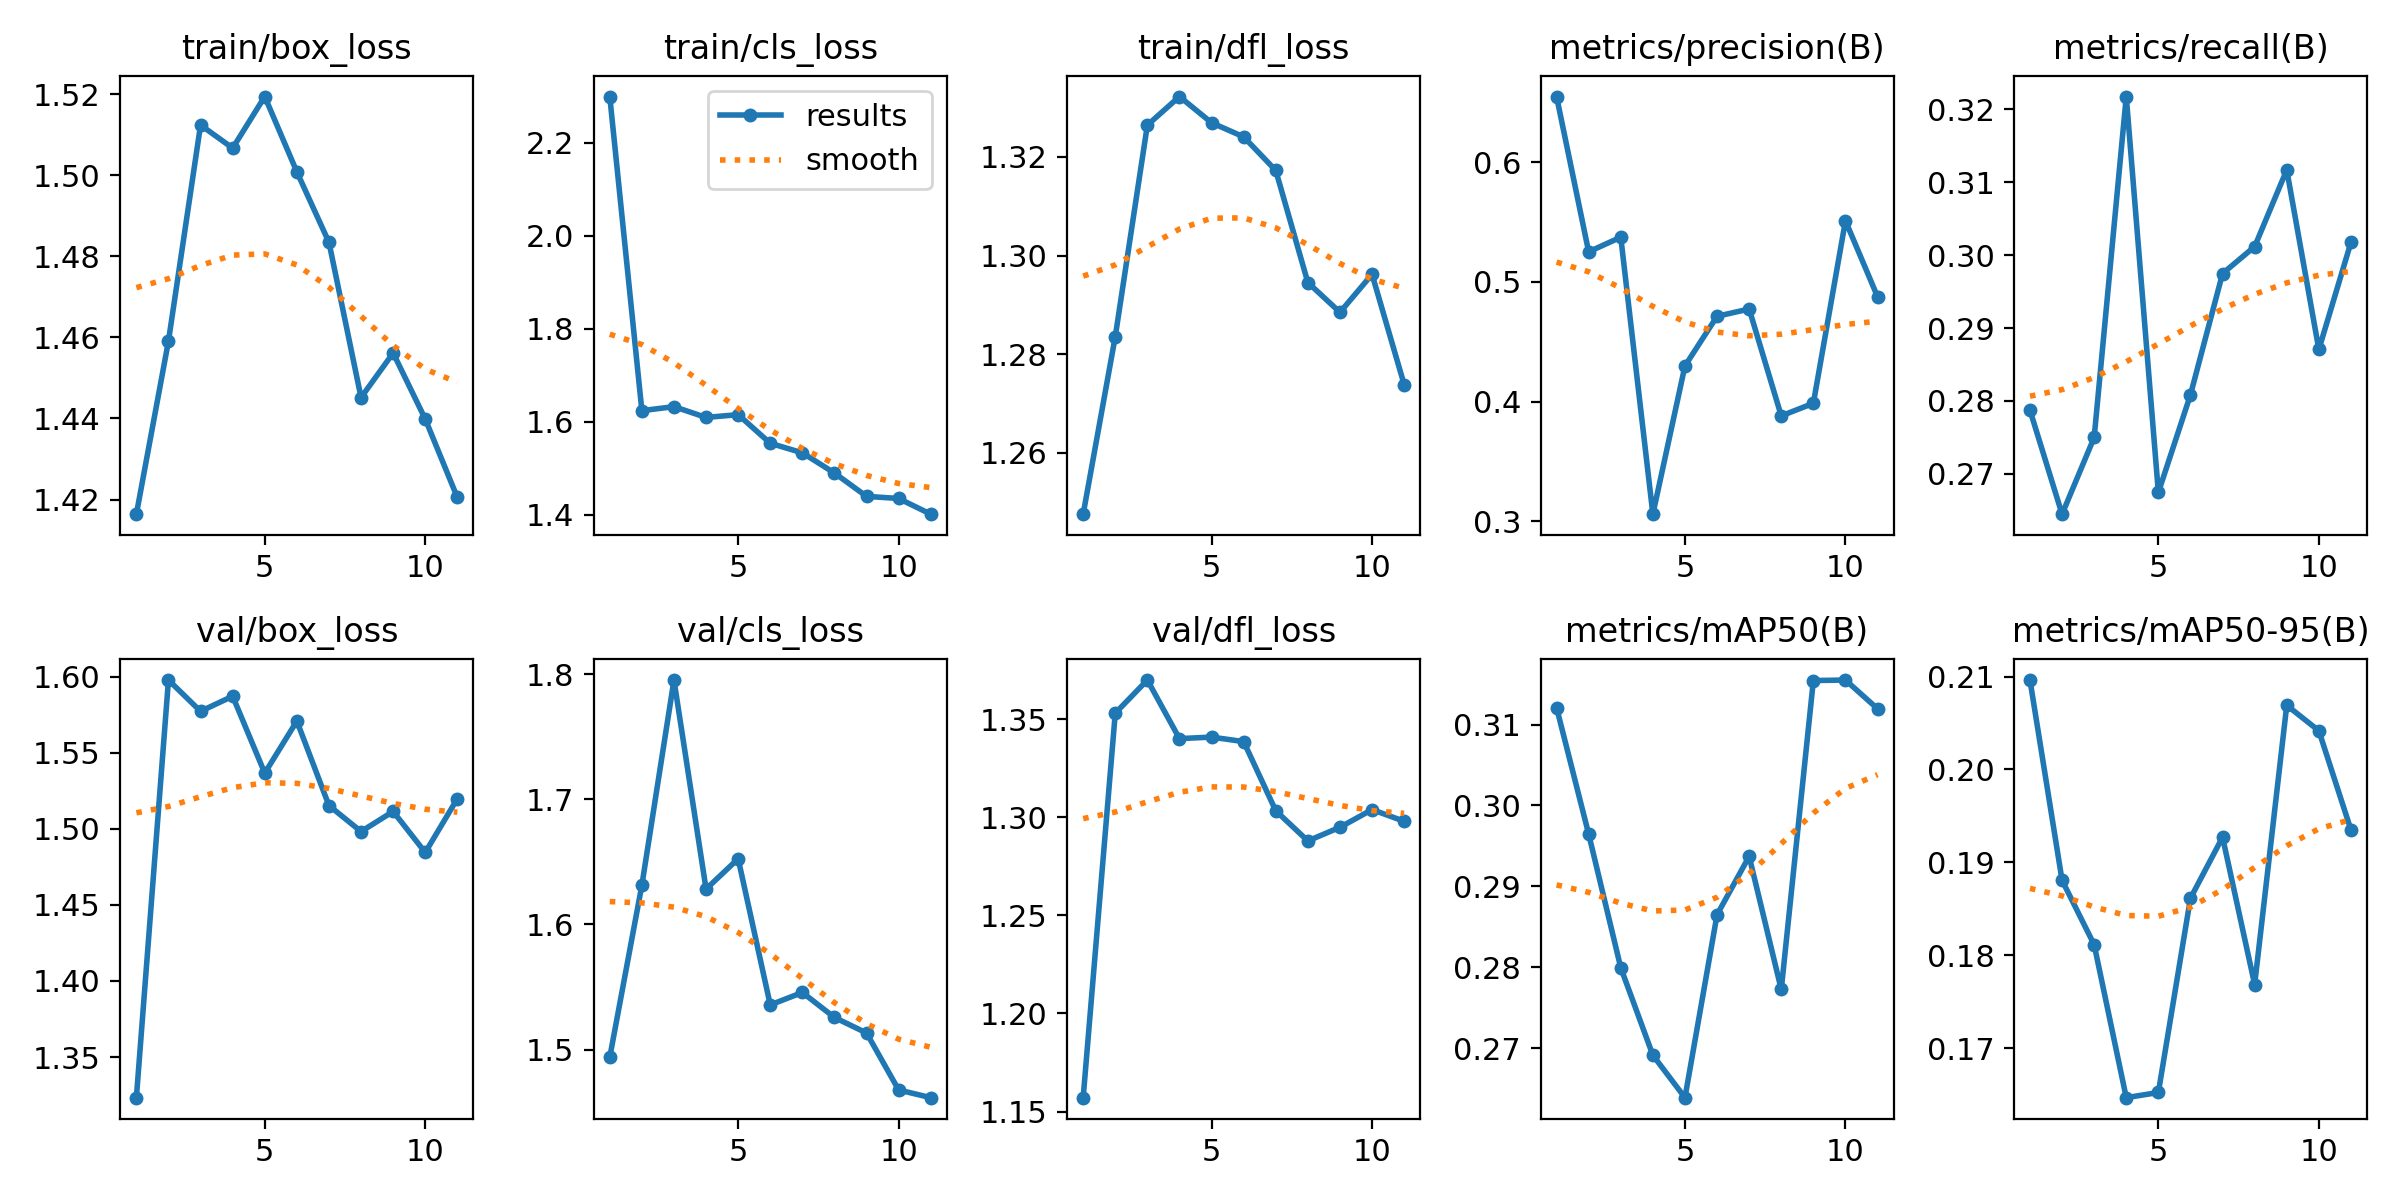

Source data for this figure (header and first rows):
epoch, time, train/box_loss, train/cls_loss, train/dfl_loss, metrics/precision(B), metrics/recall(B), metrics/mAP50(B), metrics/mAP50-95(B), val/box_loss, val/cls_loss, val/dfl_loss, lr/pg0, lr/pg1, lr/pg2
1, 32.46, 1.416, 2.3, 1.248, 0.6551, 0.2787, 0.3121, 0.2096, 1.323, 1.494, 1.157, 0.0002756, 0.0002756, 0.0002756
2, 61.55, 1.459, 1.624, 1.284, 0.5252, 0.2645, 0.2965, 0.1881, 1.598, 1.631, 1.353, 0.0005423, 0.0005423, 0.0005423
3, 89.69, 1.512, 1.633, 1.326, 0.5374, 0.275, 0.2799, 0.1811, 1.577, 1.795, 1.37, 0.000798, 0.000798, 0.000798
4, 117.8, 1.507, 1.609, 1.332, 0.3058, 0.3218, 0.2691, 0.1647, 1.587, 1.628, 1.34, 0.0007835, 0.0007835, 0.0007835
5, 145.7, 1.519, 1.615, 1.327, 0.4298, 0.2674, 0.2639, 0.1652, 1.537, 1.653, 1.341, 0.000767, 0.000767, 0.000767
6, 173.1, 1.501, 1.554, 1.324, 0.4713, 0.2808, 0.2865, 0.1861, 1.571, 1.536, 1.339, 0.0007505, 0.0007505, 0.0007505
7, 200, 1.483, 1.533, 1.317, 0.4774, 0.2975, 0.2937, 0.1927, 1.515, 1.546, 1.303, 0.000734, 0.000734, 0.000734
8, 228.2, 1.445, 1.49, 1.295, 0.388, 0.3012, 0.2773, 0.1768, 1.498, 1.526, 1.288, 0.0007175, 0.0007175, 0.0007175
9, 256.2, 1.456, 1.439, 1.288, 0.3986, 0.3117, 0.3154, 0.2069, 1.512, 1.513, 1.295, 0.0007011, 0.0007011, 0.0007011
10, 284.5, 1.44, 1.435, 1.296, 0.5512, 0.2871, 0.3155, 0.2042, 1.485, 1.468, 1.304, 0.0006846, 0.0006846, 0.0006846
11, 312.6, 1.421, 1.401, 1.274, 0.4877, 0.3018, 0.312, 0.1935, 1.52, 1.461, 1.298, 0.0006681, 0.0006681, 0.0006681
